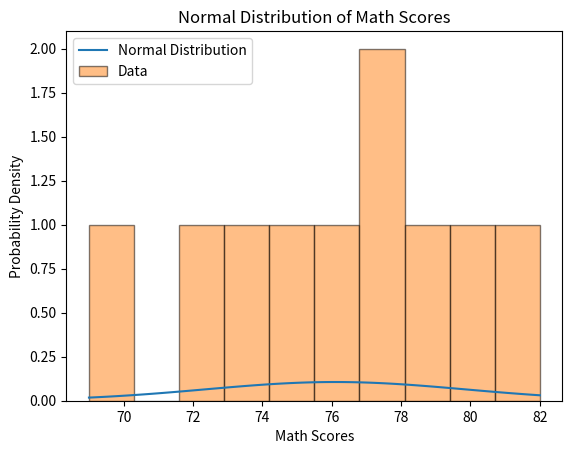

This figure's Python source:
import numpy as np
import matplotlib.pyplot as plt
from scipy import stats

# Define class test results
math_scores = np.array([72, 78, 75, 73, 79, 82, 80, 76, 69, 77])

# Fit a normal distribution to the data
mu, sigma = stats.norm.fit(math_scores)

# Generate x values for the normal distribution
x = np.linspace(min(math_scores), max(math_scores), 100)

# Calculate the probability density function (PDF) of the normal distribution
pdf = stats.norm.pdf(x, mu, sigma)

# Plot the normal distribution
plt.plot(x, pdf, label='Normal Distribution')
plt.hist(math_scores, bins=10, edgecolor='black', alpha=0.5, label='Data')
plt.xlabel('Math Scores')
plt.ylabel('Probability Density')
plt.title('Normal Distribution of Math Scores')
plt.legend()
plt.show()

# Calculate skewness and kurtosis
skewness = stats.skew(math_scores)
kurtosis = stats.kurtosis(math_scores)

# Print skewness and kurtosis
print("Skewness:", skewness)
print("Kurtosis:", kurtosis)



